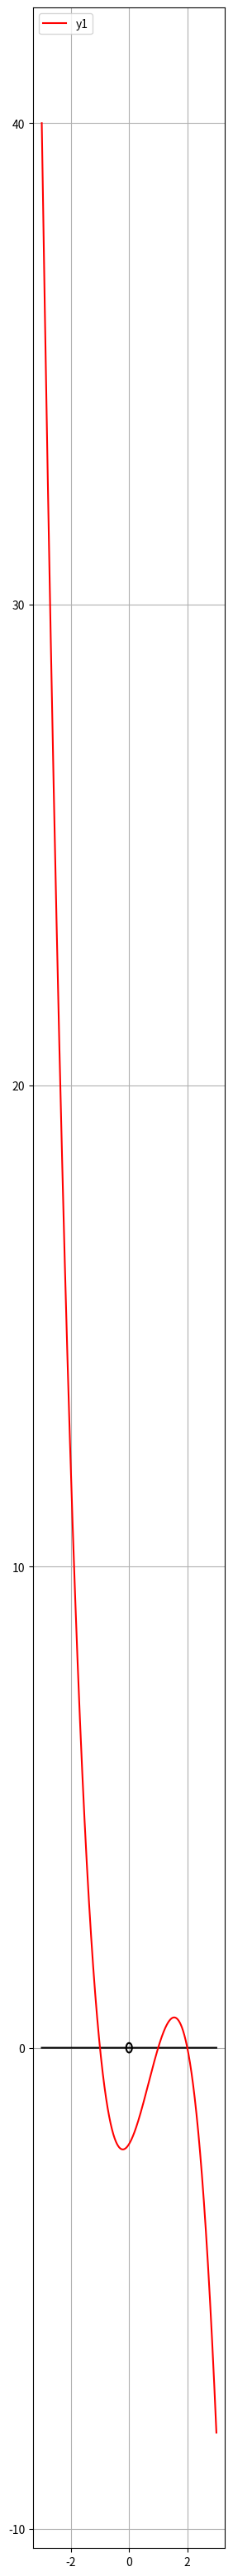

Write Python code to recreate this figure.
import matplotlib.pyplot as plt
import numpy as np


# Menentukan wilayah (domain) diagram Cartesius dan rasio lebar dan tinggi diagram 
x = np.linspace(-3,3,10000)
plt.figure(figsize=(3,40))


# Gambar lingkaran kecil (titik) pada(0,0)
plt.plot(x, (0.01-x**2)**0.5,       '-k')
plt.plot(x, -((0.01-x**2)**0.5),    'k')

# Tentukan persamaan matematika yang diinginkan

y      = x - x - 0
y1     = -x**3 + 2*x**2 + x - 2

plt.plot(x, y,      '-k')
plt.plot(x, y1,     '-r', label='y1')
plt.legend(loc='upper left')
plt.grid()
plt.show()